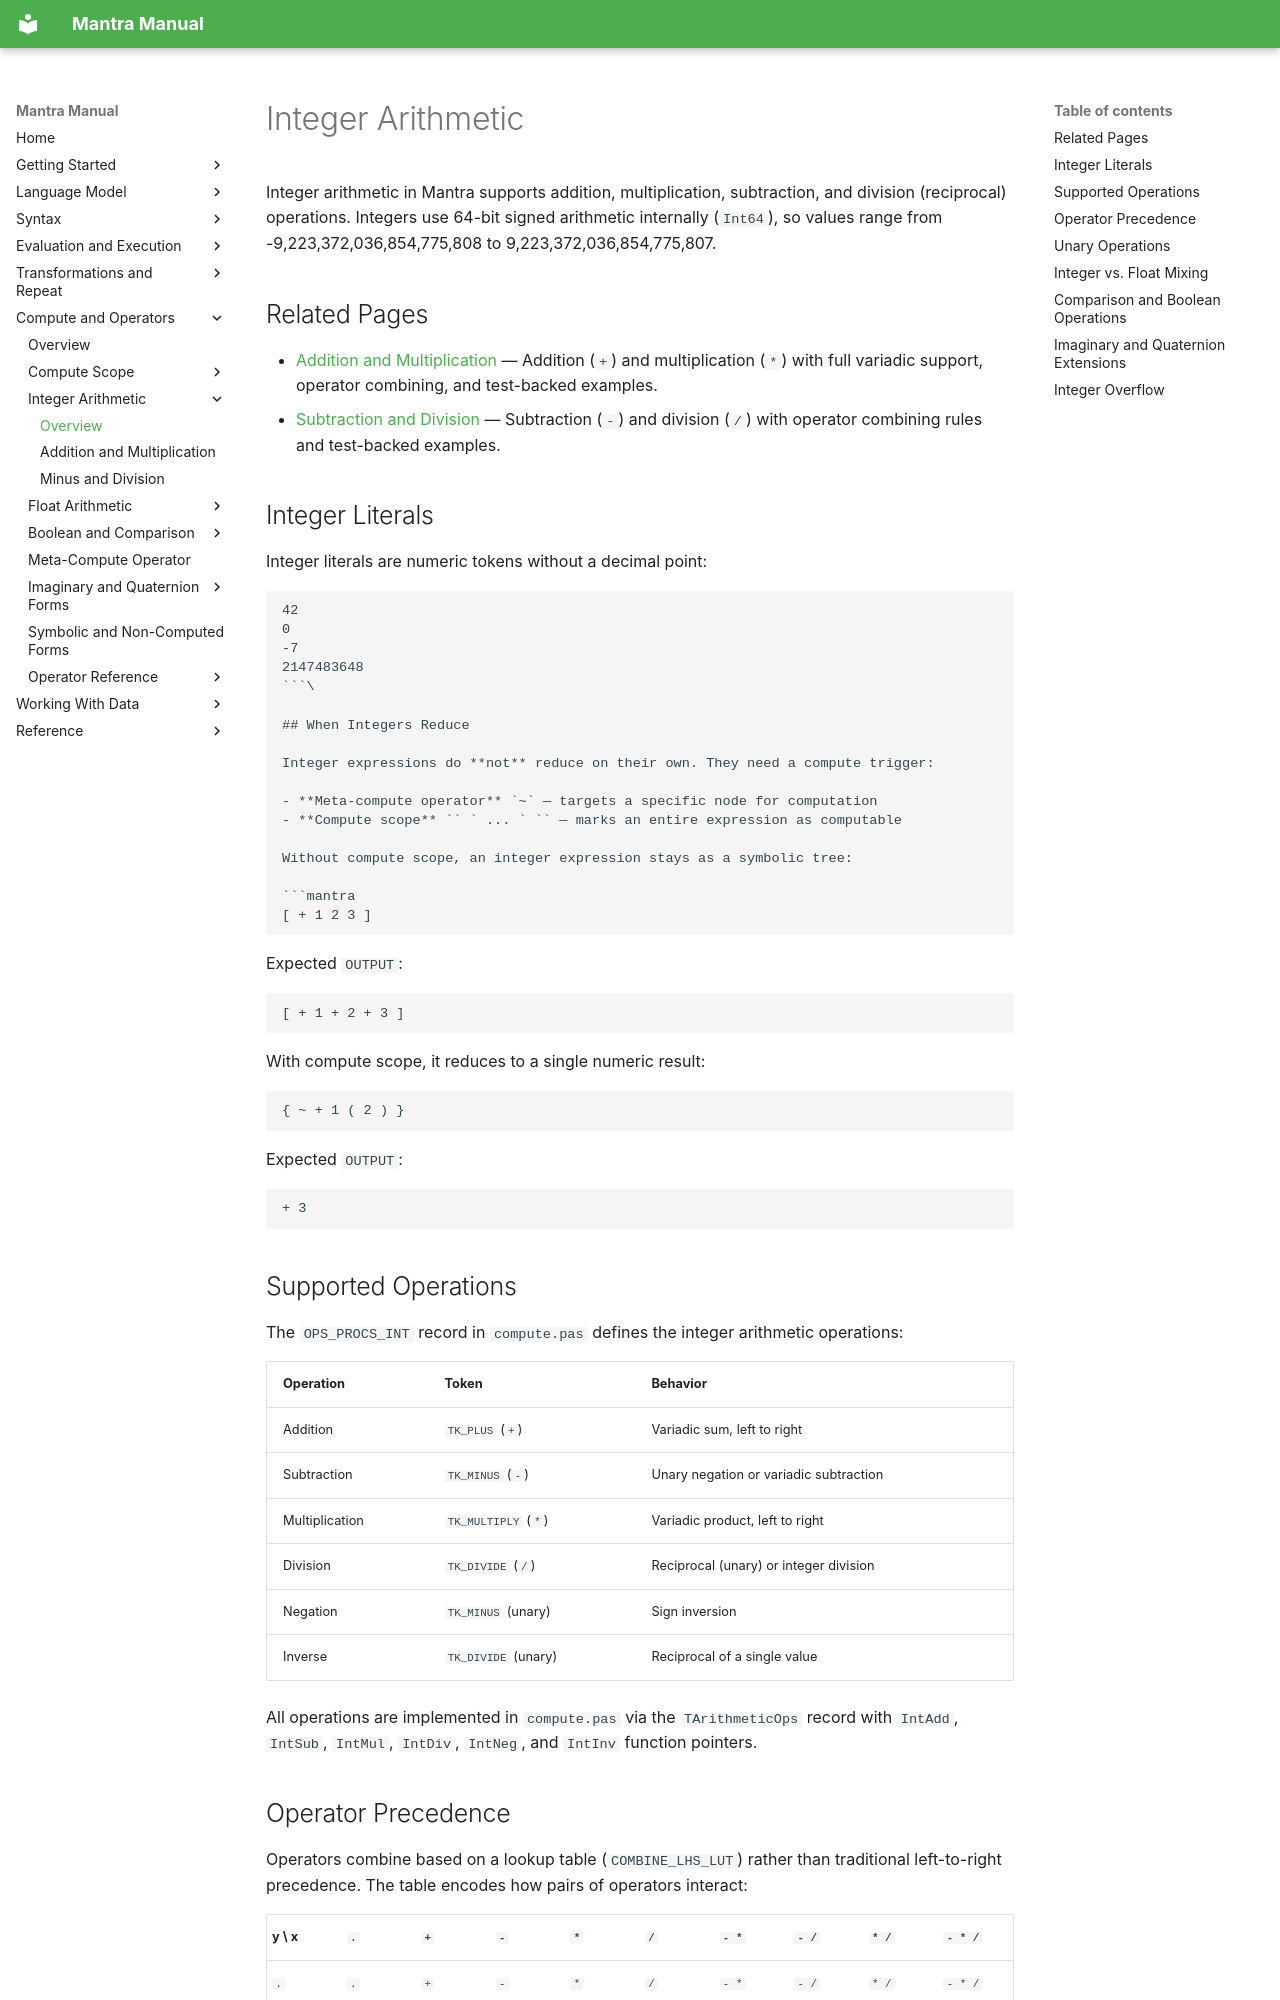

repository: longknot/mantra · page: compute/integer-arithmetic/index.html · generator: mkdocs

# Integer Arithmetic

Integer arithmetic in Mantra supports addition, multiplication, subtraction, and division (reciprocal) operations. Integers use 64-bit signed arithmetic internally (`Int64`), so values range from -9,223,372,036,854,775,808 to 9,223,372,036,854,775,807.

## Related Pages

- [Addition and Multiplication](integer-arithmetic/addition-multiplication.md) — Addition (`+`) and multiplication (`*`) with full variadic support, operator combining, and test-backed examples.
- [Subtraction and Division](integer-arithmetic/minus-division.md) — Subtraction (`-`) and division (`/`) with operator combining rules and test-backed examples.

## Integer Literals

Integer literals are numeric tokens without a decimal point:

```mantra
42
0
-7
2147483648
```\

## When Integers Reduce

Integer expressions do **not** reduce on their own. They need a compute trigger:

- **Meta-compute operator** `~` — targets a specific node for computation
- **Compute scope** `` ` ... ` `` — marks an entire expression as computable

Without compute scope, an integer expression stays as a symbolic tree:

```mantra
[ + 1 2 3 ]
```

Expected `OUTPUT`:

```text
[ + 1 + 2 + 3 ]
```

With compute scope, it reduces to a single numeric result:

```mantra
{ ~ + 1 ( 2 ) }
```

Expected `OUTPUT`:

```text
+ 3
```

## Supported Operations

The `OPS_PROCS_INT` record in `compute.pas` defines the integer arithmetic operations:

| Operation | Token | Behavior |
| --- | --- | --- |
| Addition | `TK_PLUS` (`+`) | Variadic sum, left to right |
| Subtraction | `TK_MINUS` (`-`) | Unary negation or variadic subtraction |
| Multiplication | `TK_MULTIPLY` (`*`) | Variadic product, left to right |
| Division | `TK_DIVIDE` (`/`) | Reciprocal (unary) or integer division |
| Negation | `TK_MINUS` (unary) | Sign inversion |
| Inverse | `TK_DIVIDE` (unary) | Reciprocal of a single value |

All operations are implemented in `compute.pas` via the `TArithmeticOps` record with `IntAdd`, `IntSub`, `IntMul`, `IntDiv`, `IntNeg`, and `IntInv` function pointers.
